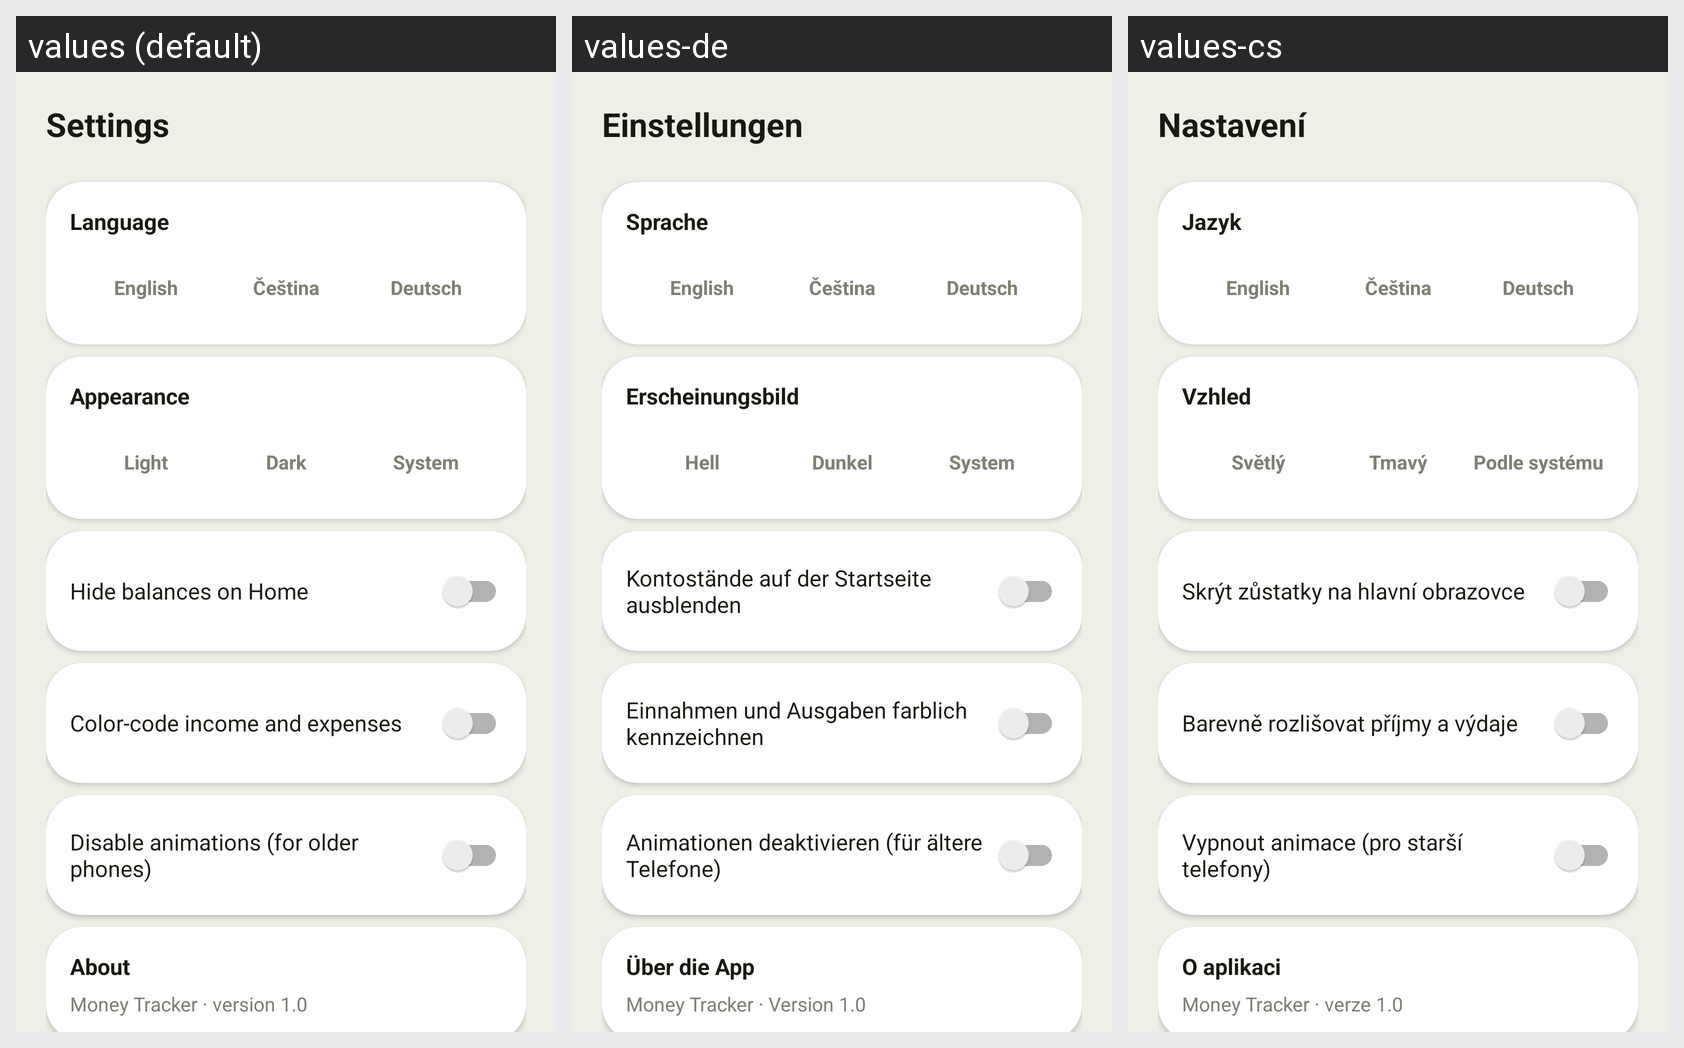

Here is an Android app screen in its default locale and in the app's own translations. Write out the translated-string differences for the strings that appear on this screen.
Android screen res/layout/fragment_settings.xml rendered under 3 locales, left to right: values (default), values-de, values-cs. Device: Nexus 5 (rendered at 1080×1920; each locale shown at half size, 540×960, under a caption strip naming it); theme Theme.MoneyTracker.
Strings drawn on this screen, with the default value and each locale's value (text and hints the layout hard-codes, and strings that could not be matched under every locale, appear in the picture but are not listed):

settings_title
  values: Settings
  values-de: Einstellungen
  values-cs: Nastavení

settings_language
  values: Language
  values-de: Sprache
  values-cs: Jazyk

settings_language_english
  values: English
  values-de: English
  values-cs: English

settings_language_czech
  values: Čeština
  values-de: Čeština
  values-cs: Čeština

settings_language_german
  values: Deutsch
  values-de: Deutsch
  values-cs: Deutsch

settings_appearance
  values: Appearance
  values-de: Erscheinungsbild
  values-cs: Vzhled

theme_light
  values: Light
  values-de: Hell
  values-cs: Světlý

theme_dark
  values: Dark
  values-de: Dunkel
  values-cs: Tmavý

theme_system
  values: System
  values-de: System
  values-cs: Podle systému

settings_hide_balance
  values: Hide balances on Home
  values-de: Kontostände auf der Startseite ausblenden
  values-cs: Skrýt zůstatky na hlavní obrazovce

settings_color_code_transactions
  values: Color-code income and expenses
  values-de: Einnahmen und Ausgaben farblich kennzeichnen
  values-cs: Barevně rozlišovat příjmy a výdaje

settings_disable_animations
  values: Disable animations (for older phones)
  values-de: Animationen deaktivieren (für ältere Telefone)
  values-cs: Vypnout animace (pro starší telefony)

settings_about
  values: About
  values-de: Über die App
  values-cs: O aplikaci

settings_about_body
  values: Money Tracker · version 1.0
  values-de: Money Tracker · Version 1.0
  values-cs: Money Tracker · verze 1.0
